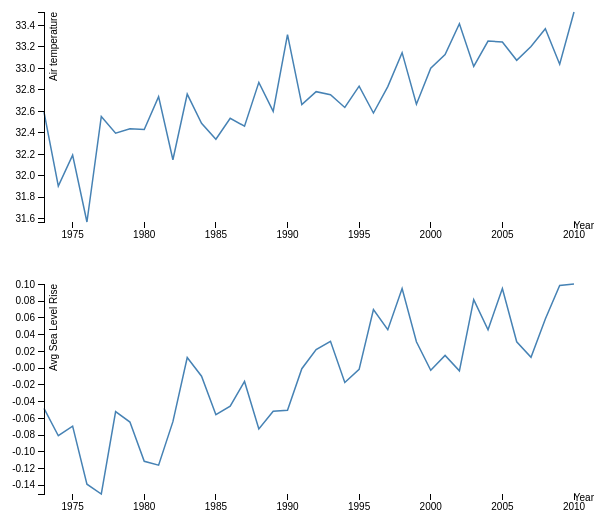
D3 v3 page, settled after 360 driven frames (6 s of simulated time); the page loaded 2 data file(s).



// Set the dimensions of the canvas / graph
var margin = {top: 30, right: 20, bottom: 30, left: 50},
    width = 600 - margin.left - margin.right,
    height = 270 - margin.top - margin.bottom;

// Parse the date / time
var parseDate = d3.time.format("%Y").parse;
    bisectDate = d3.bisector(function(d) { return d.date; }).left; // **

// Set the ranges
var x = d3.time.scale().range([0, width]);
var y = d3.scale.linear().range([height, 0]);

// Define the axes
var xAxis = d3.svg.axis().scale(x)
    .orient("bottom");

var yAxis = d3.svg.axis().scale(y)
    .orient("left");

// Define the line
var valueline = d3.svg.line()
	//.interpolate("basis")
    .x(function(d) { return x(d.date); })
    .y(function(d) { return y(d.Temperature); });
    
// Adds the svg canvas for global warming
var svg = d3.select(".globalWarming")
    .append("svg")
        .attr("width", width + margin.left + margin.right)
        .attr("height", height + margin.top + margin.bottom)
    .append("g")
        .attr("transform", 
              "translate(" + margin.left + "," + margin.top + ")");

var lineSvg = svg.append("g");                             // **********

var focus = svg.append("g")                                // **********
    .style("display", "none");                             // **********
	
var tooltip = d3.select("body").append("div")
    .attr("class", "tooltip")
    .style("opacity", 0);

// Get the data
var data1 = [];
d3.csv("global.csv", function(error, myData) {                 // **********
    myData.forEach(function(d) {
		if(d.Year >= 1973 && d.Year <= 2010) {
			d.date = parseDate(d.Year);
			d.Temperature = +d.Temperature;
			data1.push(d);
		}
		
    });

    // Scale the range of the data
    x.domain(d3.extent(data1, function(d) { return d.date; }));
    y.domain([

    d3.min(data1, function(c) { return c.Temperature }),

    d3.max(data1, function(c) { return c.Temperature })

  ]);

    // Add the valueline path.
    lineSvg.append("path")                                 // **********
        .attr("class", "line")
        .attr("d", valueline(data1));

    // Add the X Axis
    svg.append("g")
        .attr("class", "x axis")
        .attr("transform", "translate(0," + height + ")")
        .call(xAxis)
		.append("text")
	    .attr("x", 550)
        .attr("dy", ".71em")
        .style("text-anchor", "end")
        .text("Year");;

    // Add the Y Axis
    svg.append("g")
        .attr("class", "y axis")
        .call(yAxis)
		.append("text")
        .attr("transform", "rotate(-90)")
        .attr("y", 6)
        .attr("dy", ".71em")
        .style("text-anchor", "end")
        .text("Air temperature");;

    // append the circle at the intersection               // **********
    focus.append("circle")                                 // **********
        .attr("class", "y")                                // **********
        .style("fill", "none")                             // **********
        .style("stroke", "blue")                           // **********
        .attr("r", 4);                                     // **********
    
    // append the rectangle to capture mouse               // **********
    svg.append("rect")                                     // **********
        .attr("width", width)                              // **********
        .attr("height", height)                            // **********
        .style("fill", "none")                             // **********
        .style("pointer-events", "all")                    // **********
        .on("mouseover", function() { 
			focus.style("display", null); 
		})
        .on("mouseout", function() { 
			focus.style("display", "none"); 
			tooltip.transition()
               .duration(500)
               .style("opacity", 0);
		})
        .on("mousemove", mousemove);                       // **********

    function mousemove() {                                 // **********
        var x0 = x.invert(d3.mouse(this)[0]),              // **********
            i = bisectDate(data, x0, 1),                   // **********
            d0 = data1[i - 1],                              // **********
            d1 = data1[i],                                  // **********
            d = x0 - d0.date > d1.date - x0 ? d1 : d0;     // **********
		tooltip.transition()
               .duration(200)
               .style("opacity", .9);
			tooltip.html("Year: " + d.Year + "<br /> Global air temp: " + d.Temperature + "")
               .style("left", (d3.event.pageX + (-10)) + "px")
               .style("top", (d3.event.pageY - 28) + "px");
        focus.select("circle.y")                           // **********
            .attr("transform",                             // **********
                  "translate(" + x(d.date) + "," +         // **********
                                 y(d.Temperature) + ")");        // **********
    }                                                      // **********

});

// Adds the svg3 canvas for sea trend
var svg3 = d3.select(".seaTrend")
    .append("svg")
        .attr("width", width + margin.left + margin.right)
        .attr("height", height + margin.top + margin.bottom)
    .append("g")
        .attr("transform", 
              "translate(" + margin.left + "," + margin.top + ")");
			  
var lineSvg3 = svg3.append("g");                             // **********

var focus3 = svg3.append("g")                                // **********
    .style("display", "none"); 
// Set the ranges
var x3 = d3.time.scale().range([0, width]);
var y3 = d3.scale.linear().range([height, 0]);	// **********

// Define the axes
var xAxis3 = d3.svg.axis().scale(x3)
    .orient("bottom");

var yAxis3 = d3.svg.axis().scale(y3)
    .orient("left");

// Define the line
var valueline3 = d3.svg.line()
	//.interpolate("basis")
    .x(function(d) { return x3(d.date); })
    .y(function(d) { return y3(d.Temperature); });
// Get the data
var data = [];
d3.csv("ColonialBeach.csv", function(error, myData) {                 // **********
    myData.forEach(function(d) {
		if(d.Year >= 1973 && d.Year <= 2010) {
			d.date = parseDate(d.Year);
			d.Temperature = +d.AvgMSL;
			data.push(d);
		}
    });

    // Scale the range of the data
    x3.domain(d3.extent(data, function(d) { return d.date; }));
    y3.domain([

    d3.min(data, function(c) { return c.Temperature }),

    d3.max(data, function(c) { return c.Temperature })

  ]);

    // Add the valueline path.
    lineSvg3.append("path")                                 // **********
        .attr("class", "line")
        .attr("d", valueline3(data));

    // Add the X Axis
    svg3.append("g")
        .attr("class", "x axis")
        .attr("transform", "translate(0," + height + ")")
        .call(xAxis3)
		.append("text")
	    .attr("x", 550)
        .attr("dy", ".71em")
        .style("text-anchor", "end")
        .text("Year");;

    // Add the Y Axis
    svg3.append("g")
        .attr("class", "y axis")
        .call(yAxis3)
		.append("text")
        .attr("transform", "rotate(-90)")
        .attr("y", 6)
        .attr("dy", ".71em")
        .style("text-anchor", "end")
        .text("Avg Sea Level Rise");;

    // append the circle at the intersection               // **********
    focus3.append("circle")                                 // **********
        .attr("class", "y")                                // **********
        .style("fill", "none")                             // **********
        .style("stroke", "blue")                           // **********
        .attr("r", 4);                                     // **********
    
    // append the rectangle to capture mouse               // **********
    svg3.append("rect")                                     // **********
        .attr("width", width)                              // **********
        .attr("height", height)                            // **********
        .style("fill", "none")                             // **********
        .style("pointer-events", "all")                    // **********
        .on("mouseover", function() { 
			focus3.style("display", null); 
		})
        .on("mouseout", function() { 
			focus3.style("display", "none"); 
			tooltip.transition()
               .duration(500)
               .style("opacity", 0);
		})
        .on("mousemove", mousemove);                       // **********

    function mousemove() {                                 // **********
        var x0 = x3.invert(d3.mouse(this)[0]),              // **********
            i = bisectDate(data, x0, 1),                   // **********
            d0 = data[i - 1],                              // **********
            d1 = data[i],                                  // **********
            d = x0 - d0.date > d1.date - x0 ? d1 : d0;     // **********
		tooltip.transition()
               .duration(200)
               .style("opacity", .9);
			tooltip.html("Year: " + d.Year + "<br /> Avg Sea Level Rise: " + d.Temperature + "")
               .style("left", (d3.event.pageX + (-10)) + "px")
               .style("top", (d3.event.pageY - 28) + "px");
        focus3.select("circle.y")                           // **********
            .attr("transform",                             // **********
                  "translate(" + x3(d.date) + "," +         // **********
                                 y3(d.Temperature) + ")");        // **********
    }                                                      // **********

});





### data: ColonialBeach.csv
Year, LinearTrend, AvgMSL
1900, -0.4558, 
1901, -0.451, 
1902, -0.446, 
1903, -0.4412, 
1904, -0.4363, 
1905, -0.4314, 
1906, -0.4265, 
1907, -0.4216, 
1908, -0.4168, 
1909, -0.4118, 
1910, -0.407, 
1911, -0.402, 
1912, -0.3972, 
1913, -0.3922, 
1914, -0.3874, 
1915, -0.3825, 
1916, -0.3776, 
1917, -0.3728, 
1918, -0.3678, 
1919, -0.363, 
1920, -0.358, 
1921, -0.3532, 
1922, -0.3483, 
1923, -0.3434, 
1924, -0.3385, 
1925, -0.3336, 
1926, -0.3287, 
1927, -0.3238, 
1928, -0.319, 
1929, -0.314, 
1930, -0.3092, 
1931, -0.3043, 
1932, -0.2994, 
1933, -0.2945, 
1934, -0.2896, 
1935, -0.2848, 
1936, -0.2798, 
1937, -0.275, 
1938, -0.27, 
1939, -0.2652, 
1940, -0.2602, 
1941, -0.2554, 
1942, -0.2505, 
1943, -0.2456, 
1944, -0.2407, 
1945, -0.2358, 
1946, -0.231, 
1947, -0.226, 
1948, -0.2212, 
1949, -0.2162, 
1950, -0.2114, 
1951, -0.2065, 
1952, -0.2016, 
1953, -0.1968, 
1954, -0.1918, 
1955, -0.187, 
1956, -0.182, 
1957, -0.1772, 
1958, -0.1722, 
1959, -0.1674, 
... 61 more rows

### data: global.csv
Year, Temperature
1900, 31.91
1901, 31.94
1902, 31.64
1903, 31.48
1904, 31.07
1905, 31.3
1906, 31.74
1907, 31.51
1908, 30.92
1909, 31.03
1910, 31.25
1911, 30.99
1912, 31.45
1913, 31.28
1914, 31.72
1915, 31.83
1916, 31.48
1917, 31.24
1918, 31.69
1919, 31.58
1920, 31.9
1921, 31.62
1922, 31.87
1923, 31.52
1924, 31.8
1925, 31.7
1926, 32.14
1927, 31.54
1928, 31.53
1929, 31.53
1930, 31.92
1931, 31.98
1932, 31.68
1933, 31.55
1934, 31.53
1935, 31.72
1936, 31.61
1937, 31.66
1938, 32.05
1939, 31.65
1940, 32.11
1941, 32.18
1942, 32.31
1943, 32.13
1944, 32.66
1945, 32.19
1946, 31.99
1947, 31.97
1948, 31.65
1949, 31.86
1950, 31.84
1951, 31.7
1952, 31.91
1953, 32.28
1954, 31.83
1955, 31.45
1956, 31.64
1957, 31.88
1958, 32.21
1959, 32.37
... 57 more rows